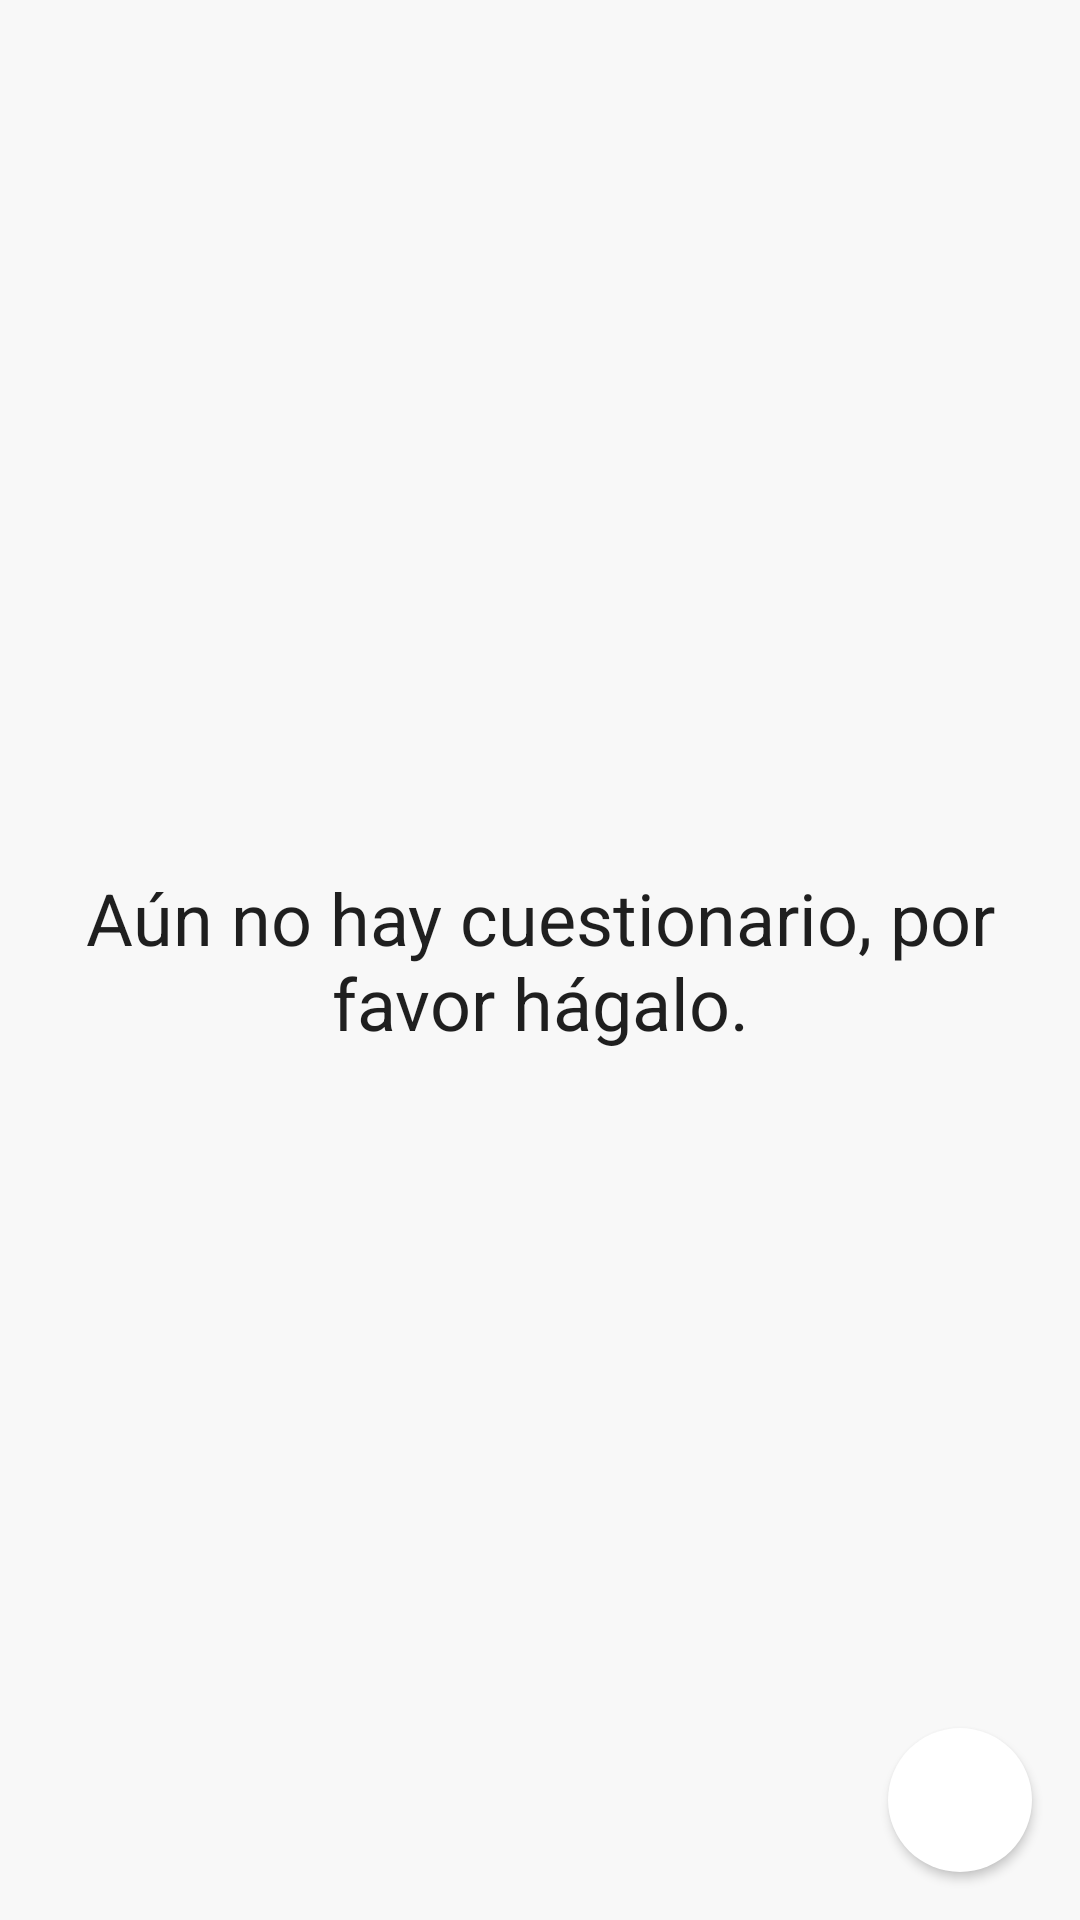

This screen was rendered from an Android layout file. Write that file and the resources it references.
<!-- AndroidManifest.xml: application theme AppTheme -->
<!-- res/layout/fragment_statistics.xml -->
<?xml version="1.0" encoding="utf-8"?>
<RelativeLayout xmlns:android="http://schemas.android.com/apk/res/android"
    android:layout_width="match_parent"
    android:layout_height="match_parent"
    android:paddingStart="12dp"
    android:paddingEnd="12dp"
    android:paddingBottom="8dp"
    android:paddingTop="8dp"
    android:background="@color/color_grey_destination">

    <LinearLayout
        android:layout_width="match_parent"
        android:layout_height="match_parent"
        android:gravity="center">

        <TextView
            android:id="@+id/txt_statistics_no_quiz"
            android:layout_width="wrap_content"
            android:layout_height="wrap_content"
            android:text="@string/statistic_no_quiz"
            android:textSize="24sp"
            android:textColor="@color/colorTextBlack"
            android:textAlignment="center"/>
    </LinearLayout>

    <LinearLayout
        android:layout_width="match_parent"
        android:layout_height="match_parent">

        <ListView
            android:id="@+id/lst_statistics_list"
            android:layout_width="match_parent"
            android:layout_height="wrap_content"
            android:divider="@null"/>
    </LinearLayout>

    <LinearLayout
        android:id="@+id/llt_add_quiz"
        style="@style/llt_floating"
        android:layout_alignParentBottom="true"
        android:layout_alignParentEnd="true"
        android:layout_marginEnd="4dp"
        android:layout_marginBottom="8dp" >

        <ImageView
            android:id="@+id/img_friend_add_quiz"
            android:layout_width="match_parent"
            android:layout_height="match_parent"
            android:scaleType="fitXY"
            android:src="@drawable/ic_add_circle_green"
            android:contentDescription="TODO" />
    </LinearLayout>
</RelativeLayout>
<!-- resources referenced by this layout -->
<resources>
  <color name="colorTextBlack">#df000000</color>
  <color name="color_grey_destination">#F8F8F8</color>
  <string name="statistic_no_quiz">Aún no hay cuestionario, por favor hágalo.</string>
  <style name="llt_floating">
          <item name="android:layout_width">48dp</item>
          <item name="android:layout_height">48dp</item>
          <item name="android:background">@drawable/white_circle</item>
          <item name="android:elevation">2dp</item>
      </style>
  <style name="AppTheme" parent="Theme.MaterialComponents.Light.NoActionBar">
          
          <item name="colorPrimary">@color/colorPrimary</item>
          <item name="colorPrimaryDark">@color/colorPrimaryDark</item>
          <item name="colorAccent">@color/colorAccent</item>
      </style>
  <!-- drawable white_circle (drawable) -->
  <?xml version="1.0" encoding="utf-8"?>
  <shape android:shape="oval"
      xmlns:android="http://schemas.android.com/apk/res/android">
      <solid android:color="#FFFFFF" />
  </shape>
  <color name="colorPrimary">#19b590</color>
  <color name="colorPrimaryDark">#19b590</color>
  <color name="colorAccent">#19c590</color>
</resources>
